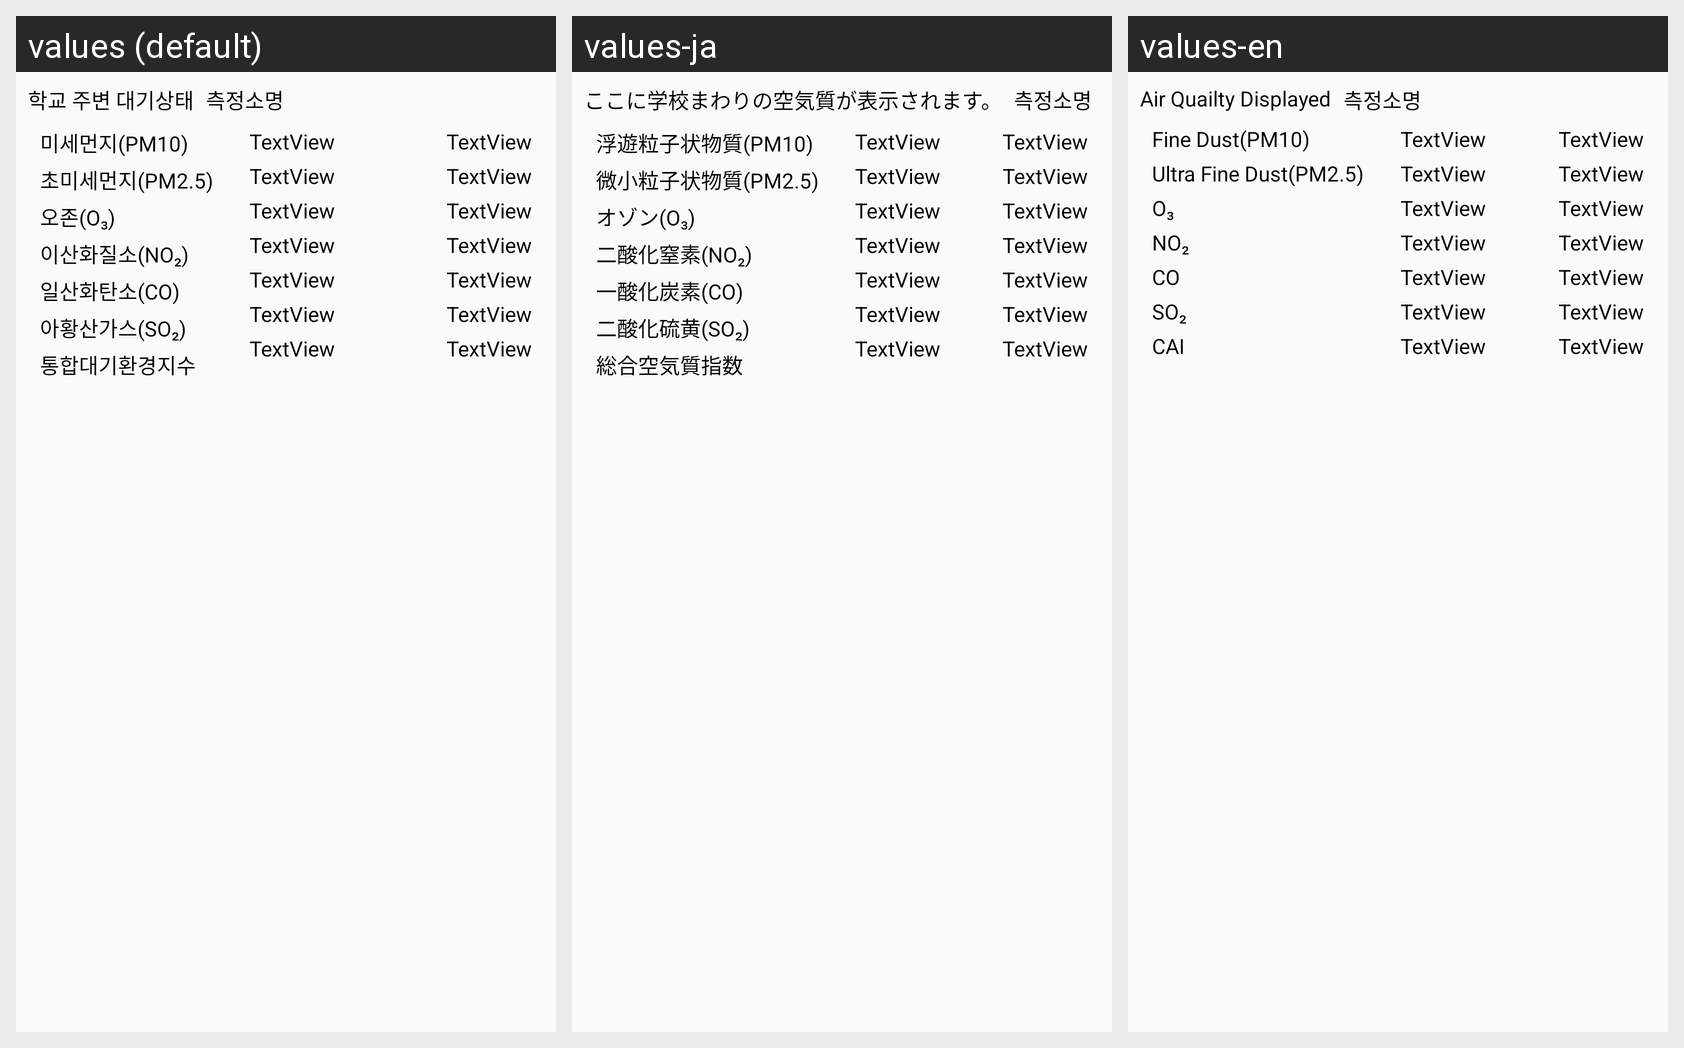

The same Android screen rendered under several of its app's locales, left to right. List the strings drawn on it with the default value and each locale's translation.
Android screen res/layout/air_qual_card.xml rendered under 3 locales, left to right: values (default), values-ja, values-en. Device: Nexus 5 (rendered at 1080×1920; each locale shown at half size, 540×960, under a caption strip naming it); theme AppTheme.
Strings drawn on this screen, with the default value and each locale's value (text and hints the layout hard-codes, and strings that could not be matched under every locale, appear in the picture but are not listed):

home_card_air_help
  values: 학교 주변 대기상태
  values-ja: ここに学校まわりの空気質が表示されます。
  values-en: Air Quailty Displayed

pm10
  values: 미세먼지(PM10)
  values-ja: 浮遊粒子状物質(PM10)
  values-en: Fine Dust(PM10)

pm25
  values: 초미세먼지(PM2.5)
  values-ja: 微小粒子状物質(PM2.5)
  values-en: Ultra Fine Dust(PM2.5)

o3
  values: 오존(O₃)
  values-ja: オゾン(O₃)
  values-en: O₃

no2
  values: 이산화질소(NO₂)
  values-ja: 二酸化窒素(NO₂)
  values-en: NO₂

co
  values: 일산화탄소(CO)
  values-ja: 一酸化炭素(CO)
  values-en: CO

so2
  values: 아황산가스(SO₂)
  values-ja: 二酸化硫黄(SO₂)
  values-en: SO₂

qual
  values: 통합대기환경지수
  values-ja: 総合空気質指数
  values-en: CAI

air_card_station_hint
  values: 측정소명
  values-ja: 측정소명  [not translated; the default value is used]
  values-en: 측정소명  [not translated; the default value is used]
